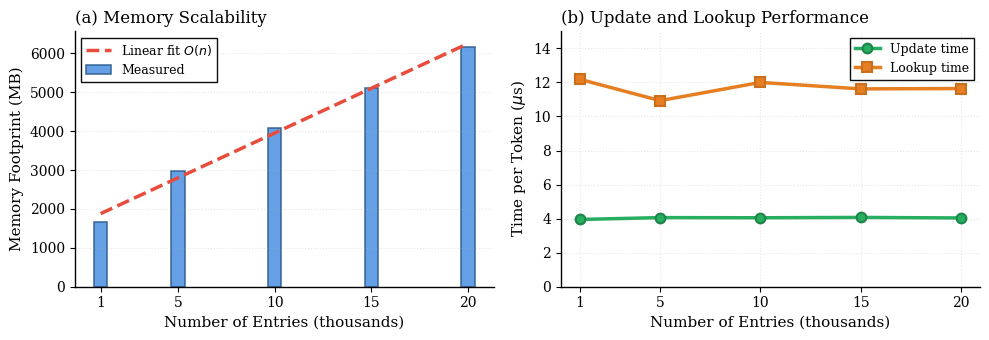

Generate this figure with matplotlib: (Note: this script raises an exception after producing the figure.)
import matplotlib
matplotlib.use('Agg')  # Use non-interactive backend
import matplotlib.pyplot as plt
import numpy as np

# Set publication-quality style
plt.rcParams['font.family'] = 'serif'
plt.rcParams['font.serif'] = ['Times New Roman', 'DejaVu Serif']
plt.rcParams['font.size'] = 10
plt.rcParams['axes.labelsize'] = 11
plt.rcParams['axes.titlesize'] = 12
plt.rcParams['legend.fontsize'] = 9
plt.rcParams['xtick.labelsize'] = 10
plt.rcParams['ytick.labelsize'] = 10
plt.rcParams['lines.linewidth'] = 2
plt.rcParams['axes.linewidth'] = 1.0
plt.rcParams['grid.linewidth'] = 0.5
plt.rcParams['grid.alpha'] = 0.3

# Data from Table: Performance metrics for different entry counts
entries = np.array([1, 5, 10, 15, 20])  # in thousands
tokens = np.array([27, 143, 285, 429, 572])  # in millions
memory = np.array([1670, 2980, 4070, 5110, 6150])  # in MB
update_time = np.array([3.95, 4.06, 4.05, 4.07, 4.04])  # in microseconds
lookup_time = np.array([12.18, 10.93, 12.00, 11.62, 11.64])  # in microseconds

# Create figure with two subplots (adjusted for paper quality)
fig, (ax1, ax2) = plt.subplots(1, 2, figsize=(10, 3.5))

# Left subplot: Memory footprint bar plot
ax1.bar(entries, memory, width=0.7, color='#4A90E2', alpha=0.85, 
        label='Measured', edgecolor='#2E5C8A', linewidth=1.2)

# Add linear growth line (fit through the data points)
# Linear fit: memory = slope * entries + intercept
coeffs = np.polyfit(entries, memory, 1)
linear_fit = coeffs[0] * entries + coeffs[1]
ax1.plot(entries, linear_fit, color='#E74C3C', linestyle='--', linewidth=2.5, 
         label='Linear fit $O(n)$', marker='', zorder=5)

ax1.set_xlabel('Number of Entries (thousands)')
ax1.set_ylabel('Memory Footprint (MB)')
ax1.set_title('(a) Memory Scalability', loc='left', fontweight='normal')
ax1.legend(loc='upper left', frameon=True, fancybox=False, edgecolor='black', framealpha=0.95)
ax1.grid(axis='y', linestyle=':', linewidth=0.8)
ax1.set_xticks(entries)
ax1.set_xticklabels([f'{int(e)}' for e in entries])
ax1.spines['top'].set_visible(False)
ax1.spines['right'].set_visible(False)

# Right subplot: Update and lookup time curves
ax2.plot(entries, update_time, marker='o', linewidth=2.5, markersize=7, 
         label='Update time', color='#27AE60', markeredgewidth=1.5, 
         markeredgecolor='#1E8449', markerfacecolor='#27AE60')
ax2.plot(entries, lookup_time, marker='s', linewidth=2.5, markersize=7, 
         label='Lookup time', color='#E67E22', markeredgewidth=1.5,
         markeredgecolor='#CA6F1E', markerfacecolor='#E67E22')
ax2.set_xlabel('Number of Entries (thousands)')
ax2.set_ylabel('Time per Token ($\\mu$s)')
ax2.set_title('(b) Update and Lookup Performance', loc='left', fontweight='normal')
ax2.legend(loc='upper right', frameon=True, fancybox=False, edgecolor='black', framealpha=0.95)
ax2.grid(linestyle=':', linewidth=0.8)
ax2.set_xticks(entries)
ax2.set_xticklabels([f'{int(e)}' for e in entries])
ax2.set_ylim(0, 15)  # Set y-axis from 0 to 15
ax2.spines['top'].set_visible(False)
ax2.spines['right'].set_visible(False)

# Adjust layout to prevent overlap
plt.tight_layout()

# Save the figure
plt.savefig('/Users/goliaro/Downloads/_Camera_Ready__SuffixDecoding/latex/figures/scalability_metrics.pdf', 
            dpi=300, bbox_inches='tight')
plt.savefig('/Users/goliaro/Downloads/_Camera_Ready__SuffixDecoding/latex/figures/scalability_metrics.png', 
            dpi=300, bbox_inches='tight')

print("Plot saved as scalability_metrics.pdf and scalability_metrics.png in latex/figures/")
